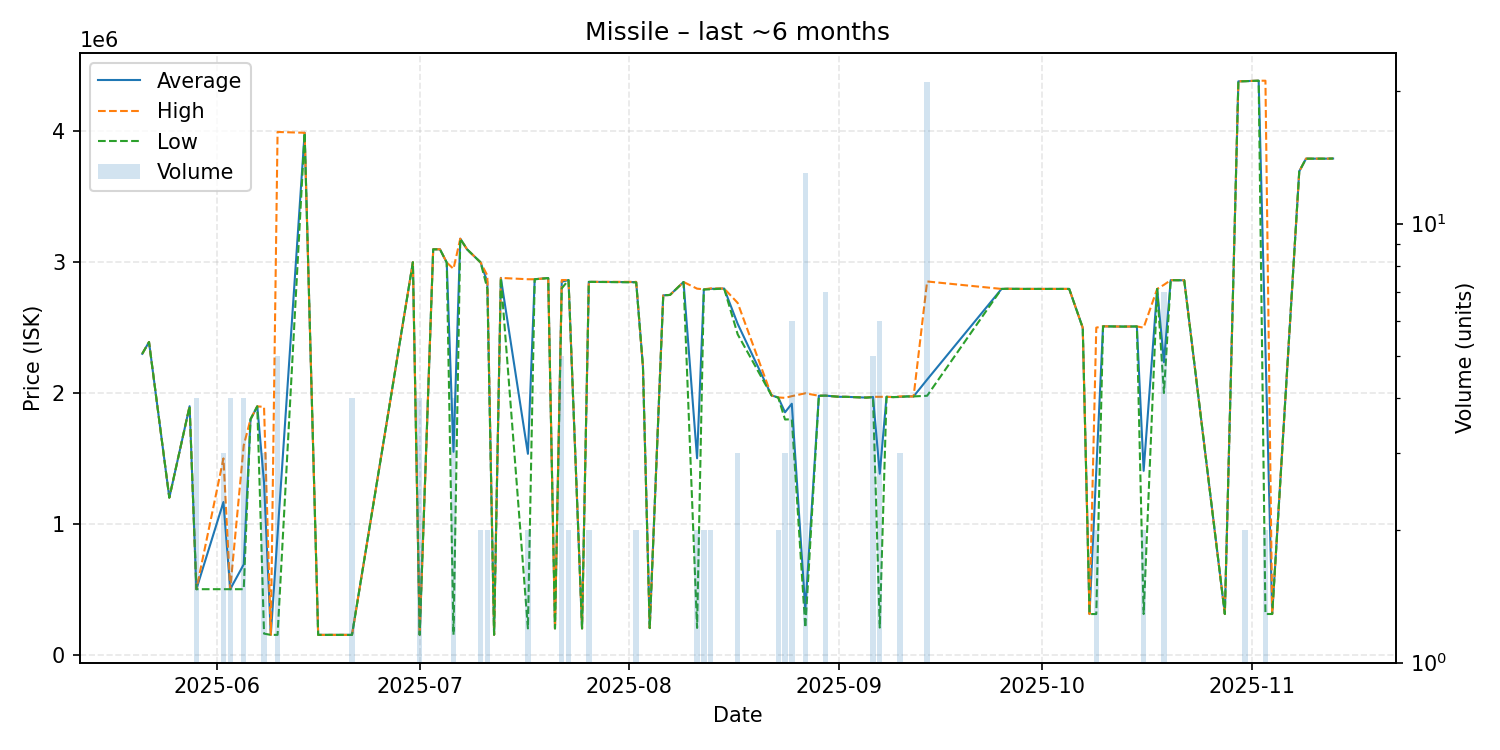

The data file committed next to this chart (first rows):
date, average, highest, lowest, order_count, volume
2025-05-21, 2300000, 2300000, 2300000, 1, 1
2025-05-22, 2390000, 2390000, 2390000, 1, 1
2025-05-25, 1200000, 1200000, 1200000, 1, 1
2025-05-28, 1899000, 1899000, 1899000, 1, 1
2025-05-29, 500100, 500100, 500100, 1, 4
2025-06-02, 1166700, 1500000, 500100, 3, 3
2025-06-03, 500000, 500000, 500000, 1, 4
2025-06-05, 690075, 1600000, 500000, 3, 4
2025-06-06, 1799000, 1799000, 1799000, 1, 1
2025-06-07, 1898000, 1898000, 1898000, 1, 1
2025-06-08, 1316100, 1894000, 160300, 3, 3
2025-06-09, 150800, 150800, 150800, 1, 1
2025-06-10, 919840, 3996000, 150800, 2, 5
2025-06-14, 3990000, 3990000, 3990000, 1, 1
2025-06-16, 150800, 150800, 150800, 1, 1
2025-06-21, 150800, 150800, 150800, 1, 4
2025-06-30, 3000000, 3000000, 3000000, 1, 1
2025-07-01, 151500, 151500, 151500, 1, 4
2025-07-03, 3099000, 3099000, 3099000, 1, 1
2025-07-04, 3099000, 3099000, 3099000, 1, 1
2025-07-05, 2998000, 2998000, 2998000, 1, 1
2025-07-06, 1550500, 2949500, 151500, 3, 4
2025-07-07, 3180000, 3180000, 3180000, 1, 1
2025-07-08, 3099000, 3099000, 3099000, 1, 1
2025-07-10, 2999000, 2999000, 2999000, 2, 2
2025-07-11, 2849500, 2899000, 2800000, 2, 2
2025-07-12, 151500, 151500, 151500, 1, 1
2025-07-13, 2880000, 2880000, 2880000, 1, 1
2025-07-17, 1535050, 2870000, 200100, 2, 2
2025-07-18, 2870000, 2870000, 2870000, 1, 1
2025-07-20, 2879000, 2879000, 2879000, 1, 1
2025-07-21, 200100, 200100, 200100, 1, 1
2025-07-22, 2851000, 2864000, 2800000, 3, 5
2025-07-23, 2864000, 2864000, 2864000, 2, 2
2025-07-25, 200100, 200100, 200100, 1, 1
2025-07-26, 2850000, 2850000, 2850000, 2, 2
2025-08-02, 2848000, 2850000, 2846000, 2, 2
2025-08-03, 2203000, 2203000, 2203000, 1, 1
2025-08-04, 202800, 202800, 202800, 1, 1
2025-08-06, 2747000, 2747000, 2747000, 1, 1
2025-08-07, 2750000, 2750000, 2750000, 1, 1
2025-08-09, 2849000, 2849000, 2849000, 1, 1
2025-08-11, 1501000, 2798000, 204000, 2, 2
2025-08-12, 2792500, 2793000, 2792000, 2, 2
2025-08-13, 2796500, 2800000, 2793000, 2, 2
2025-08-15, 2799000, 2799000, 2799000, 1, 1
2025-08-17, 2529000, 2689000, 2449000, 3, 3
2025-08-22, 1982000, 1982000, 1982000, 1, 1
2025-08-23, 1965500, 1966000, 1965000, 2, 2
2025-08-24, 1852667, 1963000, 1797500, 3, 3
2025-08-25, 1918167, 1976000, 1799500, 6, 6
2025-08-27, 344600, 1998000, 206900, 5, 13
2025-08-29, 1979000, 1979000, 1979000, 1, 1
2025-08-30, 1980000, 1980000, 1980000, 2, 7
2025-09-01, 1971000, 1971000, 1971000, 1, 1
2025-09-02, 1971000, 1971000, 1971000, 1, 1
2025-09-05, 1965000, 1965000, 1965000, 1, 1
2025-09-06, 1969800, 1971000, 1968000, 5, 5
2025-09-07, 1382833, 1971000, 206500, 2, 6
2025-09-08, 1971000, 1971000, 1971000, 1, 1
... 31 more rows
